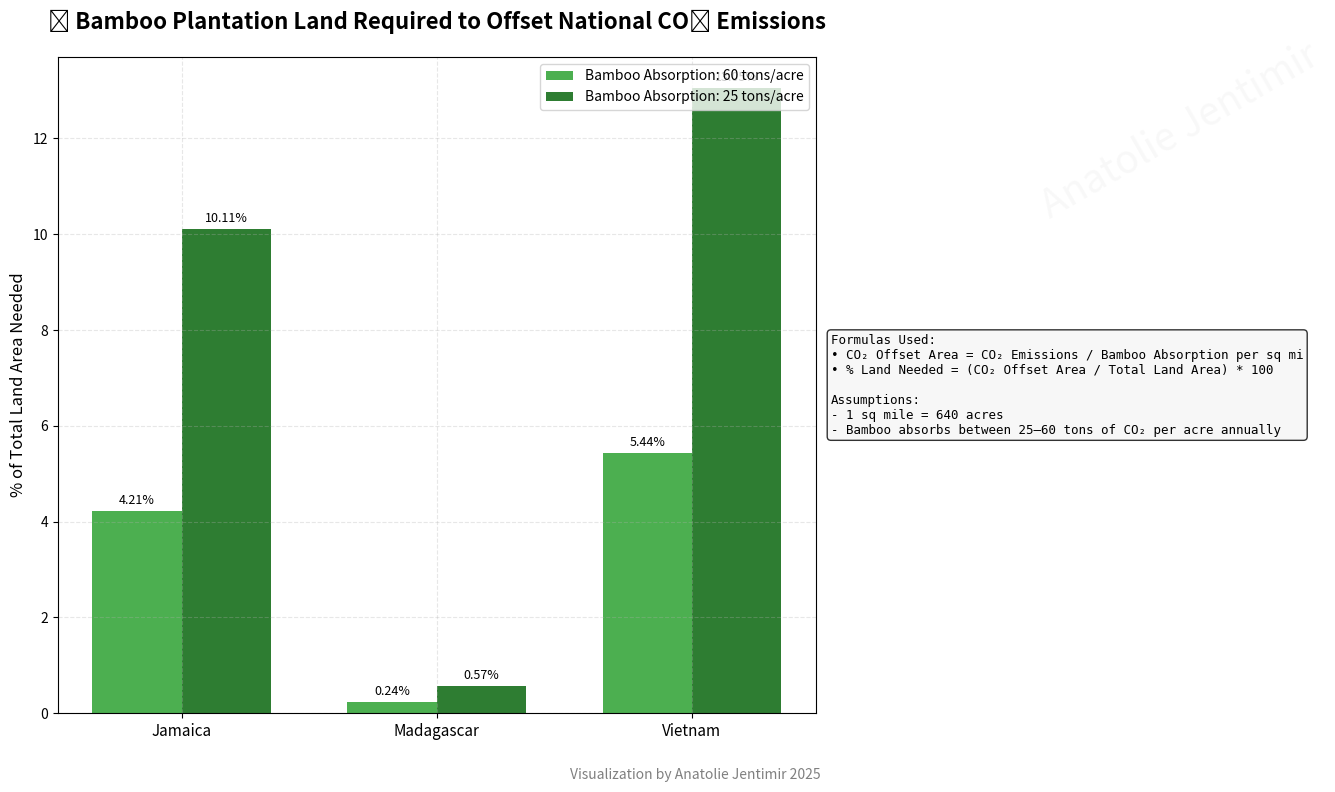

This chart was generated by the following Python code:
import matplotlib.pyplot as plt
import numpy as np
from matplotlib.patches import Rectangle

# -----------------------------
# COUNTRY DATA & CALCULATIONS
# -----------------------------
countries = ['Jamaica', 'Madagascar', 'Vietnam']
land_area_sqmi = [4244, 226597, 127882]  # in square miles
co2_emissions_tons = [6865000, 20800000, 267000000]  # tons/year

# Bamboo CO2 absorption rates (per acre per year)
bamboo_absorption_low = 25  # tons/year
bamboo_absorption_high = 60  # tons/year
acre_to_sqmi = 1 / 640

# Absorption capacity per square mile
absorb_low = bamboo_absorption_low * 640  # = 16000 tons/year per sq mi
absorb_high = bamboo_absorption_high * 640  # = 38400 tons/year per sq mi

# Land required for each scenario
required_land_high_abs = [emission / absorb_high for emission in co2_emissions_tons]
required_land_low_abs = [emission / absorb_low for emission in co2_emissions_tons]

# Percentage of land required
percent_land_high_abs = [100 * r / t for r, t in zip(required_land_high_abs, land_area_sqmi)]
percent_land_low_abs = [100 * r / t for r, t in zip(required_land_low_abs, land_area_sqmi)]

# -----------------------------
# PLOTTING
# -----------------------------
x = np.arange(len(countries))
width = 0.35
fig, ax = plt.subplots(figsize=(14, 8))

# Bars
bars_high = ax.bar(x - width/2, percent_land_high_abs, width, label='Bamboo Absorption: 60 tons/acre', color='#4CAF50')
bars_low = ax.bar(x + width/2, percent_land_low_abs, width, label='Bamboo Absorption: 25 tons/acre', color='#2E7D32')

# Title and labels
ax.set_title('🌿 Bamboo Plantation Land Required to Offset National CO₂ Emissions', fontsize=16, weight='bold', pad=20)
ax.set_ylabel('% of Total Land Area Needed', fontsize=12)
ax.set_xticks(x)
ax.set_xticklabels(countries, fontsize=11)
ax.legend(loc='upper right', fontsize=10)
ax.grid(True, linestyle='--', alpha=0.3)

# Add value annotations
for bars in [bars_high, bars_low]:
    for bar in bars:
        height = bar.get_height()
        ax.annotate(f'{height:.2f}%',
                    xy=(bar.get_x() + bar.get_width() / 2, height),
                    xytext=(0, 3),
                    textcoords="offset points",
                    ha='center', va='bottom', fontsize=9)

# Background context panel
text_box = (
    "Formulas Used:\n"
    "• CO₂ Offset Area = CO₂ Emissions / Bamboo Absorption per sq mi\n"
    "• % Land Needed = (CO₂ Offset Area / Total Land Area) * 100\n"
    "\n"
    "Assumptions:\n"
    "- 1 sq mile = 640 acres\n"
    "- Bamboo absorbs between 25–60 tons of CO₂ per acre annually"
)
props = dict(boxstyle='round', facecolor='whitesmoke', alpha=0.8)
ax.text(1.02, 0.5, text_box, transform=ax.transAxes, fontsize=9,
        verticalalignment='center', bbox=props, family='monospace')

# Decorative footer
fig.text(0.5, 0.02, 'Visualization by Anatolie Jentimir 2025', fontsize=10,
         color='gray', ha='center', style='italic')

# Watermark overlay
fig.text(0.95, 0.95, 'Anatolie Jentimir', fontsize=28, color='lightgray',
         ha='right', va='top', alpha=0.15, rotation=30)

plt.tight_layout(rect=[0, 0.05, 0.95, 1])
plt.show()
